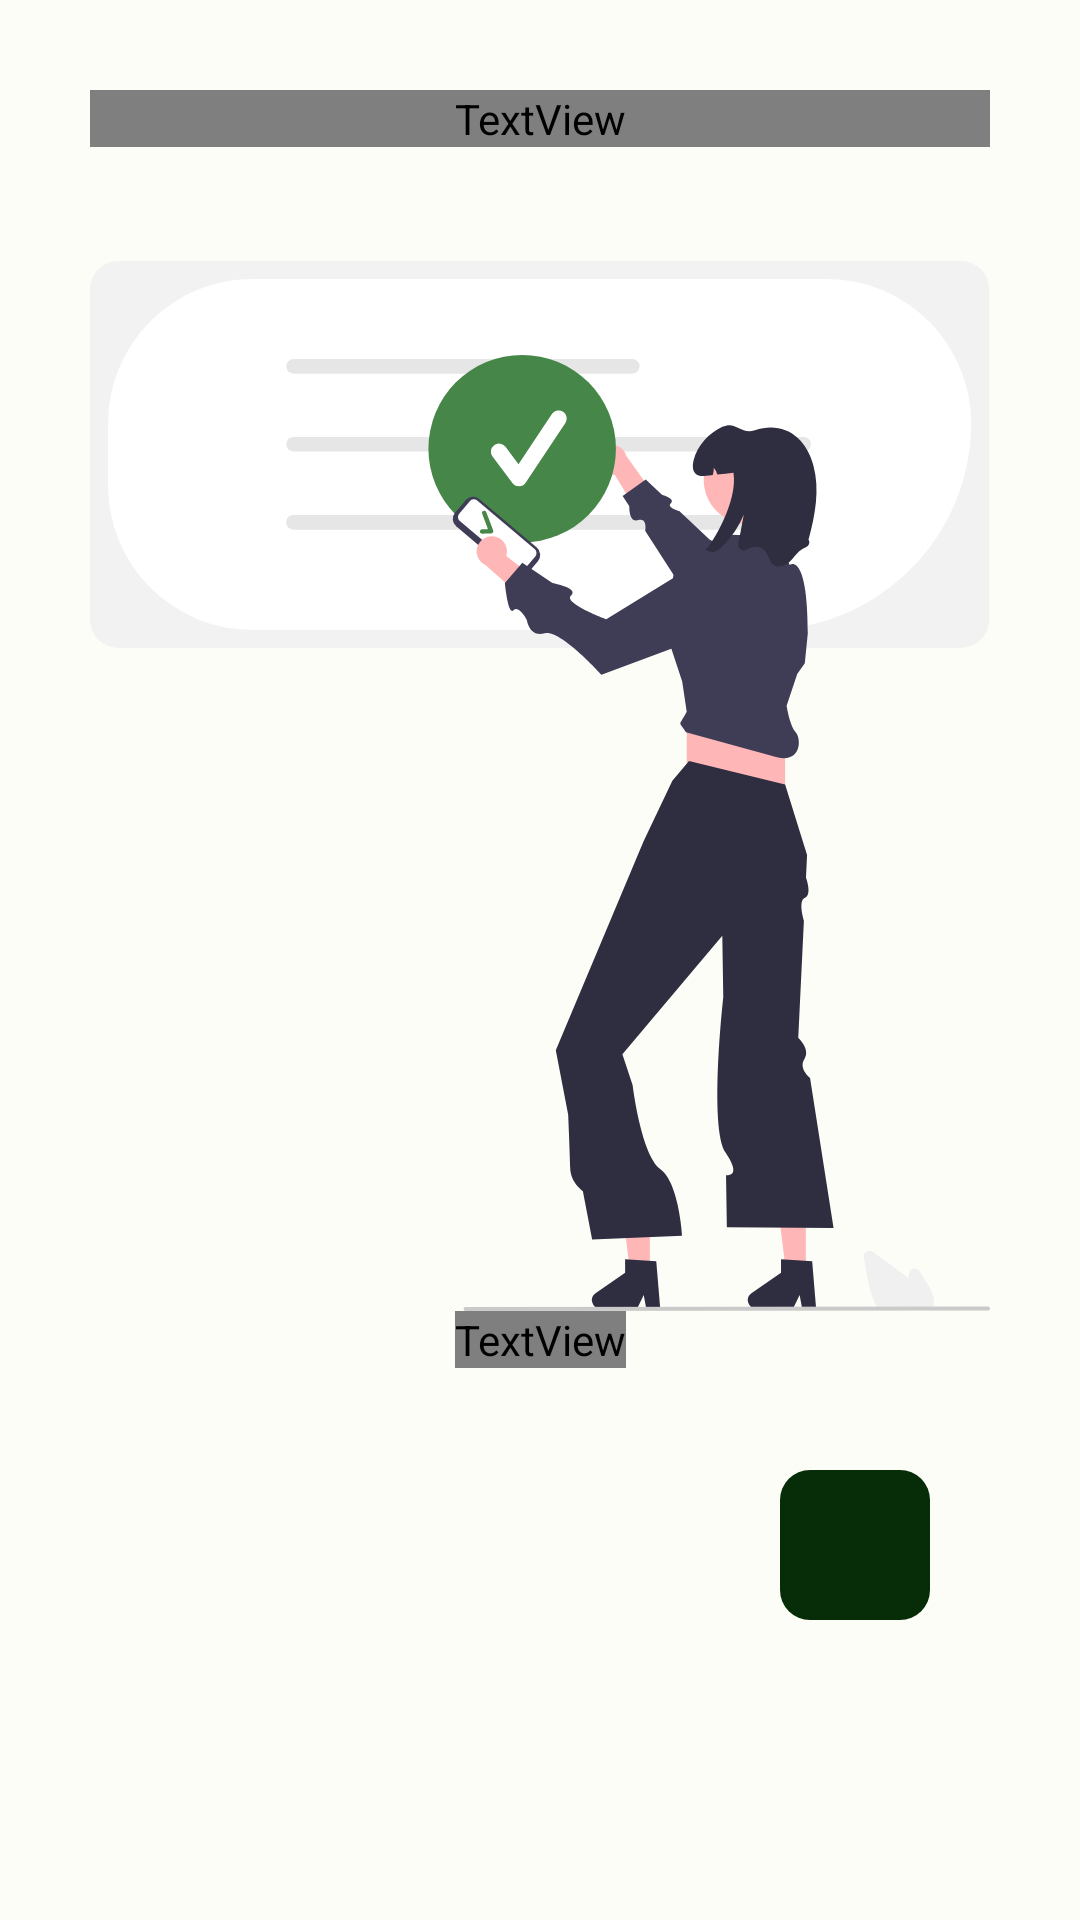

Reconstruct the res/layout file that produces this screen, plus the resources it refers to.
<!-- AndroidManifest.xml: application theme Theme.AcademicoSync -->
<!-- res/layout/fragment_notifications.xml -->
<?xml version="1.0" encoding="utf-8"?>
<androidx.constraintlayout.widget.ConstraintLayout xmlns:android="http://schemas.android.com/apk/res/android"
    xmlns:app="http://schemas.android.com/apk/res-auto"
    xmlns:tools="http://schemas.android.com/tools"
    android:layout_width="match_parent"
    android:layout_height="match_parent"
    tools:context=".ui.notifications.NotificationsFragment">

    <TextView
        android:layout_width="0dp"
        android:layout_height="wrap_content"
        android:text="@string/title_reunion"
        android:textColor="@color/CustomColor2"
        app:layout_constraintTop_toTopOf="parent"
        app:layout_constraintStart_toStartOf="parent"
        app:layout_constraintEnd_toEndOf="parent"
        android:textSize="30dp"
        android:fontFamily="@font/robotobold"
        android:layout_marginTop="30dp"
        android:layout_marginRight="30dp"
        android:layout_marginLeft="30dp"
        />
    <ImageView
        android:id="@+id/imagen_llamada"
        android:layout_width="0dp"
        android:layout_height="350dp"
        app:layout_constraintStart_toStartOf="parent"
        app:layout_constraintEnd_toEndOf="parent"
        app:layout_constraintTop_toTopOf="parent"
        app:layout_constraintBottom_toBottomOf="parent"
        app:layout_constraintVertical_bias="0.3"
        android:src="@drawable/login"
        />
    <TextView
        android:layout_width="wrap_content"
        android:layout_height="wrap_content"
        android:textSize="35dp"
        android:textColor="@color/CustomColor2"
        android:fontFamily="@font/robotobold"
        android:textAlignment="center"
        android:text="@string/title_llamada"
        app:layout_constraintStart_toStartOf="parent"
        app:layout_constraintEnd_toEndOf="parent"
        app:layout_constraintTop_toBottomOf="@+id/imagen_llamada"
        />
    <ImageButton
        android:layout_width="50dp"
        android:layout_height="50dp"
        app:layout_constraintStart_toStartOf="parent"
        app:layout_constraintEnd_toEndOf="parent"
        app:layout_constraintBottom_toBottomOf="parent"
        android:src="@drawable/baseline_video_call_24"
        android:scaleType="center"
        android:background="@drawable/shape_contenedor"
        app:layout_constraintHorizontal_bias="1"
        android:layout_marginRight="50dp"
        android:layout_marginBottom="100dp"
        />
</androidx.constraintlayout.widget.ConstraintLayout>
<!-- resources referenced by this layout -->
<resources>
  <color name="CustomColor2">#FFF0EF</color>
  <!-- drawable shape_contenedor (drawable) -->
  <?xml version="1.0" encoding="utf-8"?>
  <shape xmlns:android="http://schemas.android.com/apk/res/android"
      android:shape="rectangle"
      android:layout_width="200dp"
      android:layout_height="200dp">
      <solid android:color="@color/CustomColor8"/>
      <corners android:radius="10dp"/>
  </shape>
  <string name="title_llamada">Cuando empieces la llamada lo veras aqui</string>
  <string name="title_reunion">Unir a la reunion</string>
  <style name="Theme.AcademicoSync" parent="Base.Theme.AcademicoSync" />
  <color name="CustomColor8">#062d07</color>
  <color name="md_theme_light_primary">#1B6C30</color>
  <color name="md_theme_light_onPrimary">#FFFFFF</color>
  <color name="md_theme_light_primaryContainer">#A4F5AA</color>
  <color name="md_theme_light_onPrimaryContainer">#002108</color>
  <color name="md_theme_light_secondary">#336B02</color>
  <color name="md_theme_light_onSecondary">#FFFFFF</color>
  <color name="md_theme_light_secondaryContainer">#B3F582</color>
  <color name="md_theme_light_onSecondaryContainer">#0B2000</color>
  <color name="md_theme_light_tertiary">#006874</color>
  <color name="md_theme_light_onTertiary">#FFFFFF</color>
  <color name="md_theme_light_tertiaryContainer">#96F0FF</color>
  <color name="md_theme_light_onTertiaryContainer">#001F24</color>
  <color name="md_theme_light_error">#BA1A1A</color>
  <color name="md_theme_light_errorContainer">#FFDAD6</color>
  <color name="md_theme_light_onError">#FFFFFF</color>
  <color name="md_theme_light_onErrorContainer">#410002</color>
  <color name="md_theme_light_background">#FCFDF7</color>
  <color name="md_theme_light_onBackground">#1A1C19</color>
  <color name="md_theme_light_surface">#FCFDF7</color>
  <color name="md_theme_light_onSurface">#1A1C19</color>
  <color name="md_theme_light_surfaceVariant">#DEE5D9</color>
  <color name="md_theme_light_onSurfaceVariant">#424940</color>
  <color name="md_theme_light_outline">#727970</color>
  <color name="md_theme_light_inverseOnSurface">#F0F1EB</color>
  <color name="md_theme_light_inverseSurface">#2F312D</color>
  <color name="md_theme_light_inversePrimary">#89D990</color>
</resources>
